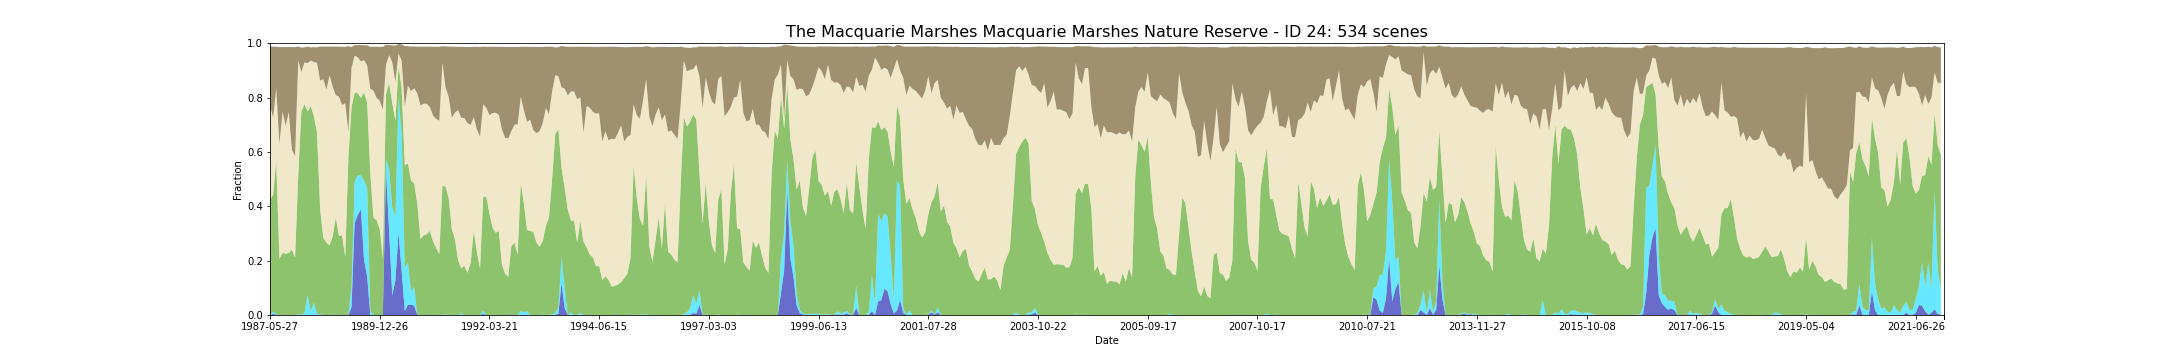

The data file committed next to this chart (first rows):
feature_id, water, wet, bs, pv, npv, pc_missing, date, s3_csv_path, display_time
24, 0.0, 0.0005417, 0.2149, 0.4211, 0.3509, 0.0, 1987-05-27T23:25:36Z, s3://dea-public-data-dev/projects/WIT/Ra…, 1987-05-27
24, 0.003794, 0.007588, 0.2611, 0.4313, 0.2836, 0.0005417, 1987-07-30T23:27:01Z, s3://dea-public-data-dev/projects/WIT/Ra…, 1987-07-30
24, 0.001083, 0.001625, 0.153, 0.5659, 0.2653, 0.0, 1987-08-31T23:27:57Z, s3://dea-public-data-dev/projects/WIT/Ra…, 1987-08-31
24, 0.0, 0.0, 0.3559, 0.2062, 0.4236, 0.0, 1987-12-05T23:29:51Z, s3://dea-public-data-dev/projects/WIT/Ra…, 1987-12-05
24, 0.0, 0.0, 0.239, 0.2287, 0.5183, 0.0, 1987-12-21T23:30:05Z, s3://dea-public-data-dev/projects/WIT/Ra…, 1987-12-21
24, 0.0005417, 0.0, 0.2885, 0.2246, 0.4718, 0.0, 1988-01-06T23:30:21Z, s3://dea-public-data-dev/projects/WIT/Ra…, 1988-01-06
24, 0.0, 0.0, 0.2392, 0.2284, 0.5187, 0.0, 1988-02-07T23:30:58Z, s3://dea-public-data-dev/projects/WIT/Ra…, 1988-02-07
24, 0.0, 0.0, 0.3782, 0.2404, 0.3669, 0.0, 1988-02-23T23:31:11Z, s3://dea-public-data-dev/projects/WIT/Ra…, 1988-02-23
24, 0.0, 0.0, 0.4004, 0.2108, 0.3741, 0.0, 1988-03-26T23:31:28Z, s3://dea-public-data-dev/projects/WIT/Ra…, 1988-03-26
24, 0.001083, 0.00325, 0.05151, 0.507, 0.4253, 0.0, 1988-04-11T23:31:32Z, s3://dea-public-data-dev/projects/WIT/Ra…, 1988-04-11
24, 0.0, 0.0, 0.08932, 0.7485, 0.146, 0.0, 1988-05-13T23:31:50Z, s3://dea-public-data-dev/projects/WIT/Ra…, 1988-05-13
24, 0.0, 0.007584, 0.05541, 0.7678, 0.154, 0.0, 1988-05-29T23:31:56Z, s3://dea-public-data-dev/projects/WIT/Ra…, 1988-05-29
24, 0.0, 0.07476, 0.06051, 0.6744, 0.1778, 0.0, 1988-06-30T23:32:06Z, s3://dea-public-data-dev/projects/WIT/Ra…, 1988-06-30
24, 0.001083, 0.013, 0.04842, 0.7544, 0.1676, 0.0, 1988-07-16T23:32:09Z, s3://dea-public-data-dev/projects/WIT/Ra…, 1988-07-16
24, 0.0005417, 0.0455, 0.05517, 0.6854, 0.1989, 0.0, 1988-08-01T23:32:11Z, s3://dea-public-data-dev/projects/WIT/Ra…, 1988-08-01
24, 0.0, 0.004875, 0.05664, 0.666, 0.257, 0.0, 1988-09-02T23:32:15Z, s3://dea-public-data-dev/projects/WIT/Ra…, 1988-09-02
24, 0.001083, 0.001625, 0.1252, 0.3866, 0.4732, 0.0, 1988-10-04T23:32:06Z, s3://dea-public-data-dev/projects/WIT/Ra…, 1988-10-04
24, 0.0005417, 0.0005417, 0.1203, 0.2831, 0.5832, 0.0, 1988-10-20T23:31:59Z, s3://dea-public-data-dev/projects/WIT/Ra…, 1988-10-20
24, 0.0, 0.0, 0.1581, 0.2664, 0.5628, 0.0, 1988-11-21T23:32:03Z, s3://dea-public-data-dev/projects/WIT/Ra…, 1988-11-21
24, 0.0, 0.0, 0.1053, 0.2562, 0.626, 0.0, 1988-12-07T23:31:54Z, s3://dea-public-data-dev/projects/WIT/Ra…, 1988-12-07
24, 0.0005417, 0.0, 0.1477, 0.289, 0.5502, 0.0, 1988-12-23T23:31:45Z, s3://dea-public-data-dev/projects/WIT/Ra…, 1988-12-23
24, 0.0005417, 0.0005417, 0.1786, 0.3578, 0.4499, 0.0, 1989-01-08T23:31:43Z, s3://dea-public-data-dev/projects/WIT/Ra…, 1989-01-08
24, 0.0, 0.0, 0.1837, 0.2905, 0.5131, 0.0005417, 1989-01-24T23:31:24Z, s3://dea-public-data-dev/projects/WIT/Ra…, 1989-01-24
24, 0.0, 0.0, 0.214, 0.2939, 0.4788, 0.0, 1989-02-09T23:31:26Z, s3://dea-public-data-dev/projects/WIT/Ra…, 1989-02-09
24, 0.0, 0.0, 0.2078, 0.2134, 0.5655, 0.0, 1989-02-25T23:31:17Z, s3://dea-public-data-dev/projects/WIT/Ra…, 1989-02-25
24, 0.0, 0.0, 0.3148, 0.5772, 0.09753, 0.02817, 1989-04-14T23:30:32Z, s3://dea-public-data-dev/projects/WIT/Ra…, 1989-04-14
24, 0.02817, 0.07746, 0.07684, 0.658, 0.1451, 0.0, 1989-04-30T23:30:15Z, s3://dea-public-data-dev/projects/WIT/Ra…, 1989-04-30
24, 0.338, 0.1517, 0.03821, 0.3284, 0.1366, 0.0, 1989-06-17T23:29:17Z, s3://dea-public-data-dev/projects/WIT/Ra…, 1989-06-17
24, 0.3678, 0.1463, 0.04551, 0.3023, 0.1316, 0.0, 1989-07-03T23:29:04Z, s3://dea-public-data-dev/projects/WIT/Ra…, 1989-07-03
24, 0.3884, 0.1257, 0.06004, 0.2845, 0.1345, 0.0, 1989-07-19T23:28:43Z, s3://dea-public-data-dev/projects/WIT/Ra…, 1989-07-19
24, 0.2021, 0.292, 0.05473, 0.3247, 0.119, 0.0, 1989-08-20T23:28:02Z, s3://dea-public-data-dev/projects/WIT/Ra…, 1989-08-20
24, 0.1414, 0.3267, 0.07365, 0.3141, 0.1366, 0.0, 1989-09-05T23:27:42Z, s3://dea-public-data-dev/projects/WIT/Ra…, 1989-09-05
24, 0.0, 0.01733, 0.154, 0.5035, 0.3114, 0.0, 1989-09-21T23:27:11Z, s3://dea-public-data-dev/projects/WIT/Ra…, 1989-09-21
24, 0.0, 0.0, 0.1613, 0.3581, 0.4673, 0.0, 1989-11-24T23:25:25Z, s3://dea-public-data-dev/projects/WIT/Ra…, 1989-11-24
24, 0.0, 0.0, 0.1878, 0.3489, 0.4502, 0.0, 1989-12-10T23:25:02Z, s3://dea-public-data-dev/projects/WIT/Ra…, 1989-12-10
24, 0.0, 0.0, 0.198, 0.3165, 0.4721, 0.0, 1989-12-26T23:24:35Z, s3://dea-public-data-dev/projects/WIT/Ra…, 1989-12-26
24, 0.0, 0.0, 0.2306, 0.2084, 0.5476, 0.0, 1990-03-16T23:21:57Z, s3://dea-public-data-dev/projects/WIT/Ra…, 1990-03-16
24, 0.5309, 0.04334, 0.07349, 0.2374, 0.1093, 0.0, 1990-05-03T23:21:34Z, s3://dea-public-data-dev/projects/WIT/Ra…, 1990-05-03
24, 0.3082, 0.2324, 0.03738, 0.3132, 0.1024, 0.0, 1990-05-19T23:21:43Z, s3://dea-public-data-dev/projects/WIT/Ra…, 1990-05-19
24, 0.07151, 0.325, 0.06147, 0.3829, 0.1511, 0.0, 1990-06-20T23:21:36Z, s3://dea-public-data-dev/projects/WIT/Ra…, 1990-06-20
24, 0.1278, 0.2342, 0.1339, 0.3527, 0.1427, 0.01246, 1990-07-06T23:21:35Z, s3://dea-public-data-dev/projects/WIT/Ra…, 1990-07-06
24, 0.3039, 0.5, 0.03477, 0.1121, 0.0464, 0.0, 1990-08-23T23:21:21Z, s3://dea-public-data-dev/projects/WIT/Ra…, 1990-08-23
24, 0.1614, 0.5076, 0.05965, 0.1669, 0.09991, 0.0, 1990-09-08T23:21:17Z, s3://dea-public-data-dev/projects/WIT/Ra…, 1990-09-08
24, 0.01426, 0.158, 0.2225, 0.3793, 0.2154, 0.05038, 1990-10-10T23:21:03Z, s3://dea-public-data-dev/projects/WIT/Ra…, 1990-10-10
24, 0.03738, 0.156, 0.1454, 0.3632, 0.2872, 0.0, 1990-10-26T23:20:57Z, s3://dea-public-data-dev/projects/WIT/Ra…, 1990-10-26
24, 0.03827, 0.04757, 0.1638, 0.4093, 0.3286, 0.009209, 1990-11-11T23:20:57Z, s3://dea-public-data-dev/projects/WIT/Ra…, 1990-11-11
24, 0.03413, 0.06934, 0.1529, 0.3811, 0.3503, 0.0, 1990-11-27T23:20:44Z, s3://dea-public-data-dev/projects/WIT/Ra…, 1990-11-27
24, 0.0005467, 0.0005467, 0.1712, 0.407, 0.4074, 0.009209, 1990-12-13T23:20:48Z, s3://dea-public-data-dev/projects/WIT/Ra…, 1990-12-13
24, 0.0005417, 0.0, 0.2161, 0.2787, 0.4921, 0.0, 1991-01-30T23:22:01Z, s3://dea-public-data-dev/projects/WIT/Ra…, 1991-01-30
24, 0.0, 0.0, 0.2098, 0.293, 0.4843, 0.0, 1991-02-15T23:22:18Z, s3://dea-public-data-dev/projects/WIT/Ra…, 1991-02-15
24, 0.0, 0.0, 0.2099, 0.2969, 0.4807, 0.0, 1991-03-03T23:22:35Z, s3://dea-public-data-dev/projects/WIT/Ra…, 1991-03-03
24, 0.0, 0.0, 0.2224, 0.3095, 0.4553, 0.0, 1991-03-19T23:22:57Z, s3://dea-public-data-dev/projects/WIT/Ra…, 1991-03-19
24, 0.0, 0.0, 0.2527, 0.2716, 0.4628, 0.0, 1991-04-04T23:23:07Z, s3://dea-public-data-dev/projects/WIT/Ra…, 1991-04-04
24, 0.0, 0.0, 0.2653, 0.2463, 0.4753, 0.0, 1991-04-20T23:23:26Z, s3://dea-public-data-dev/projects/WIT/Ra…, 1991-04-20
24, 0.0, 0.0, 0.2716, 0.2239, 0.4913, 0.0, 1991-05-06T23:23:46Z, s3://dea-public-data-dev/projects/WIT/Ra…, 1991-05-06
24, 0.0, 0.0005417, 0.06048, 0.4748, 0.4533, 0.0, 1991-07-09T23:24:40Z, s3://dea-public-data-dev/projects/WIT/Ra…, 1991-07-09
24, 0.0, 0.002709, 0.1504, 0.4703, 0.3645, 0.0, 1991-07-25T23:24:55Z, s3://dea-public-data-dev/projects/WIT/Ra…, 1991-07-25
24, 0.0, 0.0, 0.1853, 0.4296, 0.3728, 0.0, 1991-08-10T23:24:58Z, s3://dea-public-data-dev/projects/WIT/Ra…, 1991-08-10
24, 0.0, 0.0, 0.2611, 0.3163, 0.4096, 0.0, 1991-08-26T23:25:06Z, s3://dea-public-data-dev/projects/WIT/Ra…, 1991-08-26
24, 0.0, 0.0005698, 0.242, 0.2777, 0.4665, 0.0493, 1991-09-11T23:25:18Z, s3://dea-public-data-dev/projects/WIT/Ra…, 1991-09-11
... 474 more rows
